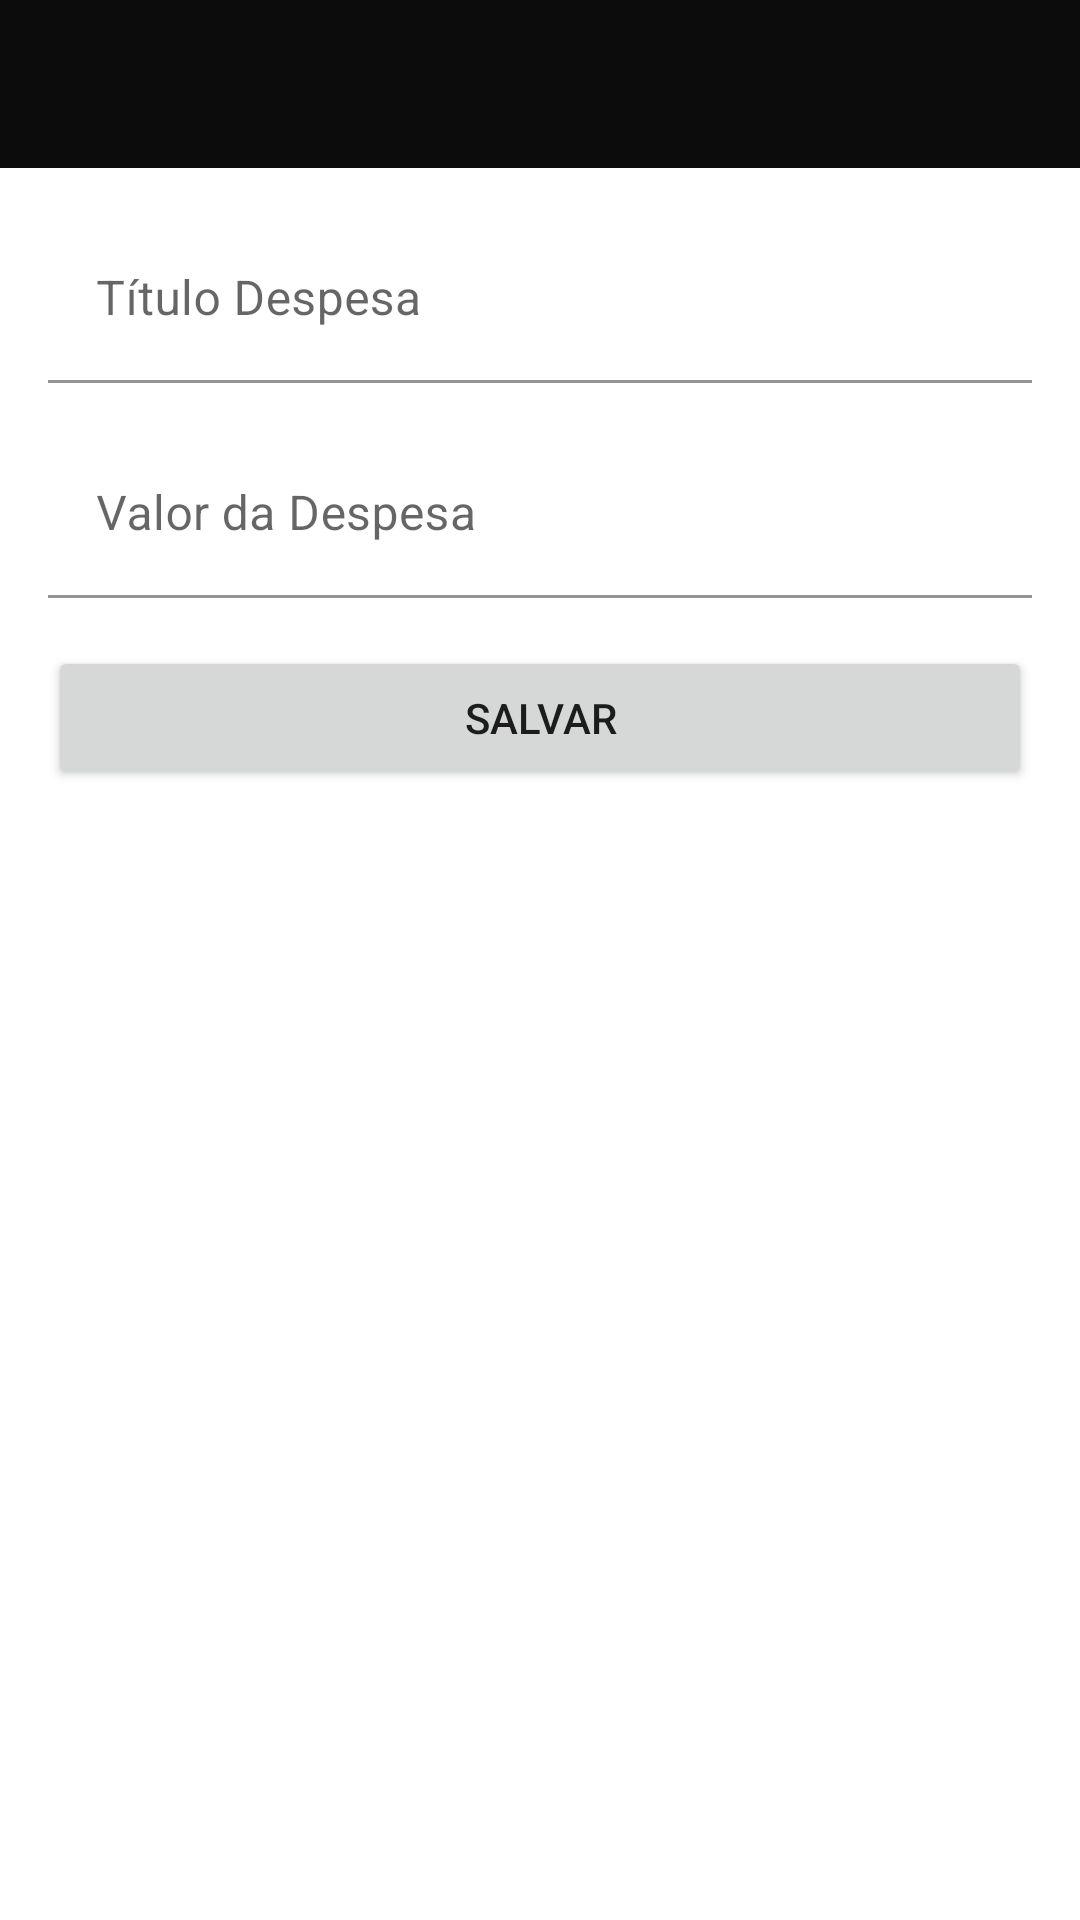

Write the Android layout XML for this screen, with the resource values it uses.
<!-- AndroidManifest.xml: application theme Theme.Barbearia_diaz.NoActionBar -->
<!-- res/layout/activity_add_despesa.xml -->
<?xml version="1.0" encoding="utf-8"?>
<LinearLayout xmlns:android="http://schemas.android.com/apk/res/android"
    xmlns:app="http://schemas.android.com/apk/res-auto"
    xmlns:tools="http://schemas.android.com/tools"
    android:layout_width="match_parent"
    android:layout_height="match_parent"
    android:orientation="vertical"
    tools:context=".activity.AddDespesaActivity">

    <com.google.android.material.appbar.AppBarLayout
        android:layout_width="match_parent"
        android:layout_height="wrap_content">
        <androidx.appcompat.widget.Toolbar
            android:id="@+id/add_despesa_toolbar"
            android:layout_width="match_parent"
            android:layout_height="wrap_content"
            android:background="?attr/colorPrimary"
            android:elevation="0dp"
            android:minHeight="?attr/actionBarSize"
            android:theme="@style/Theme.Barbearia_diaz.ToolbarStyle"
            app:titleTextColor="@color/white" />
    </com.google.android.material.appbar.AppBarLayout>

    <ScrollView
        android:layout_width="match_parent"
        android:layout_height="match_parent"
        tools:layout_editor_absoluteX="1dp"
        tools:layout_editor_absoluteY="1dp">

        <androidx.constraintlayout.widget.ConstraintLayout
            android:layout_width="match_parent"
            android:layout_height="700dp">

            <com.google.android.material.textfield.TextInputLayout
                android:id="@+id/textInputLayout"
                android:layout_width="0dp"
                android:layout_height="wrap_content"
                android:layout_marginStart="16dp"
                android:layout_marginTop="16dp"
                android:layout_marginEnd="16dp"
                app:layout_constraintEnd_toEndOf="parent"
                app:layout_constraintStart_toStartOf="parent"
                app:layout_constraintTop_toTopOf="parent">

                <com.google.android.material.textfield.TextInputEditText
                    android:id="@+id/text_input_titluo_despesa"
                    android:layout_width="match_parent"
                    android:layout_height="wrap_content"
                    android:background="@color/white"
                    android:hint="Título Despesa" />

            </com.google.android.material.textfield.TextInputLayout>

            <com.google.android.material.textfield.TextInputLayout
                android:id="@+id/textInputLayout6"
                android:layout_width="0dp"
                android:layout_height="wrap_content"
                android:layout_marginStart="16dp"
                android:layout_marginTop="16dp"
                android:layout_marginEnd="16dp"
                app:layout_constraintEnd_toEndOf="parent"
                app:layout_constraintStart_toStartOf="parent"
                app:layout_constraintTop_toBottomOf="@+id/textInputLayout">

                <com.google.android.material.textfield.TextInputEditText
                    android:id="@+id/text_input_valor_despesa"
                    android:layout_width="match_parent"
                    android:layout_height="wrap_content"
                    android:background="@color/white"
                    android:hint="Valor da Despesa"
                    android:inputType="numberDecimal" />
            </com.google.android.material.textfield.TextInputLayout>

            <Button
                android:id="@+id/button3"
                android:layout_width="0dp"
                android:layout_height="wrap_content"
                android:layout_marginStart="16dp"
                android:layout_marginTop="16dp"
                android:layout_marginEnd="16dp"
                android:onClick="saveDespesa"
                android:text="Salvar"
                app:layout_constraintEnd_toEndOf="parent"
                app:layout_constraintStart_toStartOf="parent"
                app:layout_constraintTop_toBottomOf="@+id/textInputLayout6" />

        </androidx.constraintlayout.widget.ConstraintLayout>
    </ScrollView>
</LinearLayout>
<!-- resources referenced by this layout -->
<resources>
  <color name="white">#FFFFFFFF</color>
  <style name="Theme.Barbearia_diaz.ToolbarStyle" parent="ThemeOverlay.MaterialComponents.Toolbar.Primary">
          <item name="colorOnPrimary">@color/white</item>
      </style>
  <style name="Theme.Barbearia_diaz.NoActionBar" parent="Theme.MaterialComponents.Light.NoActionBar">
          
          <item name="colorPrimary">@color/black_light</item>
          <item name="colorPrimaryVariant">@color/black_dark</item>
          <item name="colorOnPrimary">@color/white</item>
          
          <item name="colorSecondary">@color/teal_200</item>
          <item name="colorSecondaryVariant">@color/teal_700</item>
          <item name="colorOnSecondary">@color/black</item>
          
          <item name="android:statusBarColor">?attr/colorPrimaryVariant</item>
          
      </style>
  <color name="black_light">#0C0C0C</color>
  <color name="black_dark">#070707</color>
  <color name="teal_200">#FF03DAC5</color>
  <color name="teal_700">#FF018786</color>
  <color name="black">#FF000000</color>
</resources>
